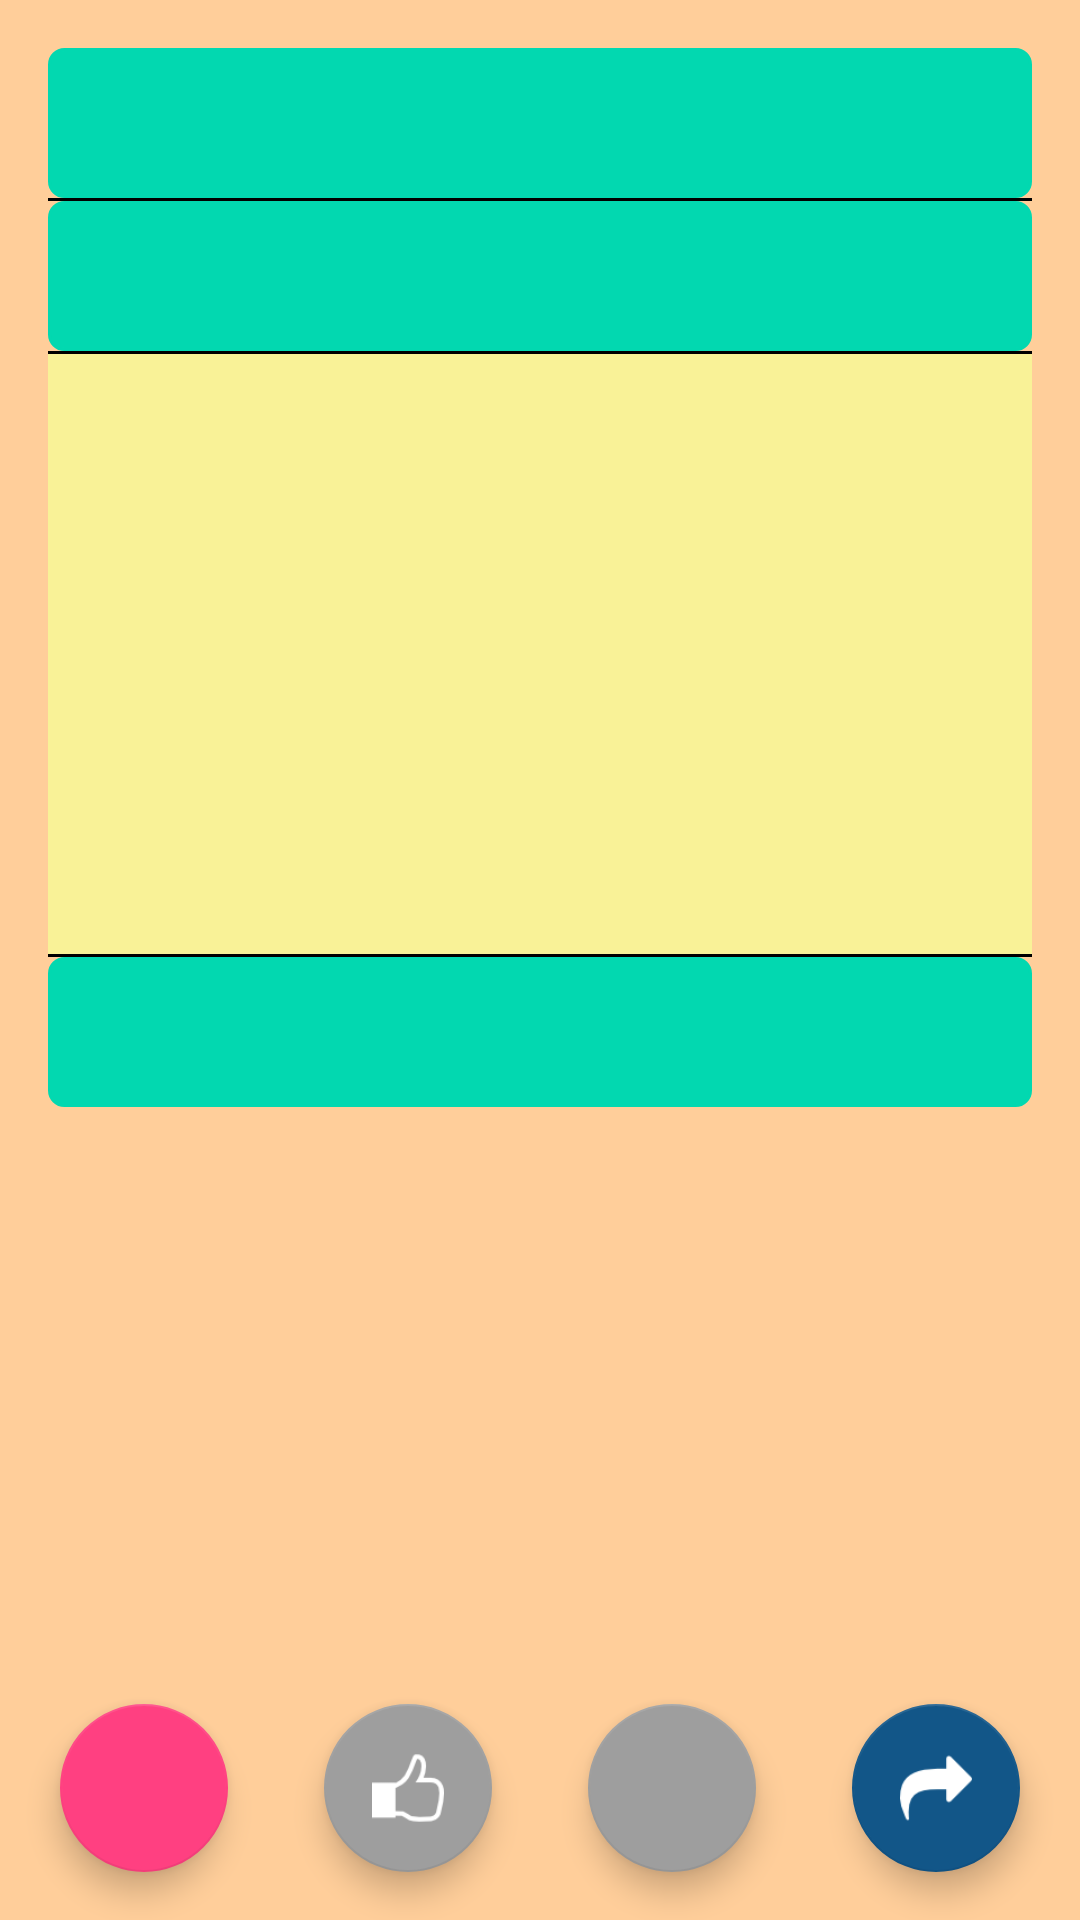

Here is an Android app screen rendered from its layout file. Give the layout XML and the strings, colors and styles it references.
<!-- AndroidManifest.xml: application theme AppTheme -->
<!-- res/layout/activity_info_joke.xml -->
<?xml version="1.0" encoding="utf-8"?>
<android.support.design.widget.CoordinatorLayout xmlns:android="http://schemas.android.com/apk/res/android"
    xmlns:tools="http://schemas.android.com/tools"
    android:layout_width="match_parent"
    android:layout_height="match_parent"
    xmlns:app="http://schemas.android.com/apk/res-auto"
    android:fitsSystemWindows="true"
    tools:context="com.cordova.jokerapp.activities.InfoJokeActivity"
    android:background="@color/color_for_background">

    <include layout="@layout/content_info_joke" />

    <LinearLayout
        android:layout_width="match_parent"
        android:layout_height="match_parent"
        android:gravity="center"
        android:orientation="horizontal">

        <android.support.design.widget.FloatingActionButton
            android:id="@+id/share"
            android:layout_width="wrap_content"
            android:layout_height="wrap_content"
            android:layout_gravity="bottom|start"
            android:layout_margin="@dimen/fab_margin"
            android:src="@mipmap/share" />

        <android.support.design.widget.FloatingActionButton
            android:id="@+id/like"
            android:layout_width="wrap_content"
            android:layout_height="wrap_content"
            android:layout_gravity="bottom|center"
            android:layout_margin="@dimen/fab_margin"
            app:backgroundTint="@color/disable_floating_button"
            android:src="@mipmap/like_white" />

        <android.support.design.widget.FloatingActionButton
            android:id="@+id/dislike"
            android:layout_width="wrap_content"
            android:layout_height="wrap_content"
            android:layout_gravity="bottom|center"
            android:layout_margin="@dimen/fab_margin"
            app:backgroundTint="@color/disable_floating_button"
            android:src="@mipmap/dislike_white" />

        <android.support.design.widget.FloatingActionButton
            android:id="@+id/next_joke"
            android:layout_width="wrap_content"
            android:layout_height="wrap_content"
            android:layout_gravity="bottom|end"
            android:layout_margin="@dimen/fab_margin"
            app:backgroundTint="@color/next_floating_button"
            android:src="@mipmap/next" />

    </LinearLayout>


</android.support.design.widget.CoordinatorLayout>
<!-- res/layout/content_info_joke.xml (included above) -->
<?xml version="1.0" encoding="utf-8"?>
<RelativeLayout xmlns:android="http://schemas.android.com/apk/res/android"
    xmlns:app="http://schemas.android.com/apk/res-auto"
    xmlns:tools="http://schemas.android.com/tools"
    android:layout_width="match_parent"
    android:layout_height="match_parent"
    android:paddingBottom="@dimen/activity_vertical_margin"
    android:paddingLeft="@dimen/activity_horizontal_margin"
    android:paddingRight="@dimen/activity_horizontal_margin"
    android:paddingTop="@dimen/activity_vertical_margin"
    app:layout_behavior="@string/appbar_scrolling_view_behavior"
    tools:context="com.cordova.jokerapp.activities.InfoJokeActivity"
    tools:showIn="@layout/activity_info_joke">


    <LinearLayout
        android:layout_width="match_parent"
        android:layout_height="match_parent"
        android:orientation="vertical">

        <TextView
            android:id="@+id/title_joke"
            android:layout_width="match_parent"
            android:layout_height="50dp"
            style="@style/CodeFont"
            android:background="@drawable/input_style"/>

        <View
            android:layout_width="match_parent"
            android:layout_height="1dp"
            android:background="#000000" />

        <TextView
            android:id="@+id/category_joke"
            android:layout_width="match_parent"
            android:layout_height="50dp"
            style="@style/CodeFont"
            android:background="@drawable/input_style"/>

        <View
            android:layout_width="match_parent"
            android:layout_height="1dp"
            android:background="#000000" />

        <ScrollView
            android:id="@+id/ScrollView01"
            android:layout_width="match_parent"
            android:layout_height="200sp"
            style="@style/AreaStyle">

            <TextView
                android:id="@+id/joke_text"
                android:layout_width="match_parent"
                android:layout_height="wrap_content"
                style="@style/AreaStyle"/>

        </ScrollView>

        <View
            android:layout_width="match_parent"
            android:layout_height="1dp"
            android:background="#000000" />

        <TextView
            android:id="@+id/user_joke"
            android:layout_width="match_parent"
            android:layout_height="50dp"
            android:background="@drawable/input_style"
            style="@style/CodeFont"/>

    </LinearLayout>

</RelativeLayout>
<!-- resources referenced by this layout -->
<resources>
  <color name="color_for_background">#ffce9a</color>
  <color name="disable_floating_button">#9E9E9E</color>
  <color name="next_floating_button">#125688</color>
  <dimen name="activity_horizontal_margin">16dp</dimen>
  <dimen name="activity_vertical_margin">16dp</dimen>
  <dimen name="fab_margin">16dp</dimen>
  <!-- drawable input_style (drawable) -->
  <?xml version="1.0" encoding="utf-8"?>
  <selector xmlns:android="http://schemas.android.com/apk/res/android" >
      <item android:state_pressed="true" >
          <shape android:shape="rectangle"  >
              <corners android:radius="5dp" />
              <stroke android:width="1dip" android:color="@color/bright_green" />
          </shape>
      </item>
      <item >
          <shape android:shape="rectangle"  >
              <corners android:radius="5dp" />
              <stroke android:width="1dip" android:color="@color/bright_green" />
              <gradient android:angle="-90" android:startColor="@color/bright_green" android:endColor="@color/bright_green" />
          </shape>
      </item>
  </selector>
  <!-- mipmap dislike_white: png bitmap (drawable, 1208 bytes) -->
  <!-- mipmap like_white: png bitmap (mipmap-mdpi, 1190 bytes) -->
  <!-- mipmap next: png bitmap (mipmap-mdpi, 938 bytes) -->
  <!-- mipmap share: png bitmap (drawable, 1134 bytes) -->
  <style name="AreaStyle" parent="@android:style/TextAppearance.Medium">
          <item name="android:textColor">#000000</item>
          <item name="android:padding">12dp</item>
          <item name="android:textSize">20sp</item>
          <item name="android:background">@color/color_for_area</item>
      </style>
  <style name="CodeFont" parent="@android:style/TextAppearance.Medium">
          <item name="android:textColor">#050000</item>
          <item name="android:typeface">monospace</item>
          <item name="android:padding">12dp</item>
          <item name="android:textSize">20sp</item>
          <item name="android:textStyle">bold</item>
          <item name="android:background">@color/color_for_input</item>
      </style>
  <style name="AppTheme" parent="Theme.AppCompat.Light.DarkActionBar">
          
          <item name="colorPrimary">@color/colorPrimary</item>
          <item name="colorPrimaryDark">@color/colorPrimaryDark</item>
          <item name="colorAccent">@color/colorAccent</item>
      </style>
  <color name="bright_green">#02D8B0</color>
  <color name="color_for_area">#f9f297</color>
  <color name="color_for_input">#3fb893</color>
  <color name="colorPrimary">#125688</color>
  <color name="colorPrimaryDark">#2a638e</color>
  <color name="colorAccent">#FF4081</color>
</resources>
